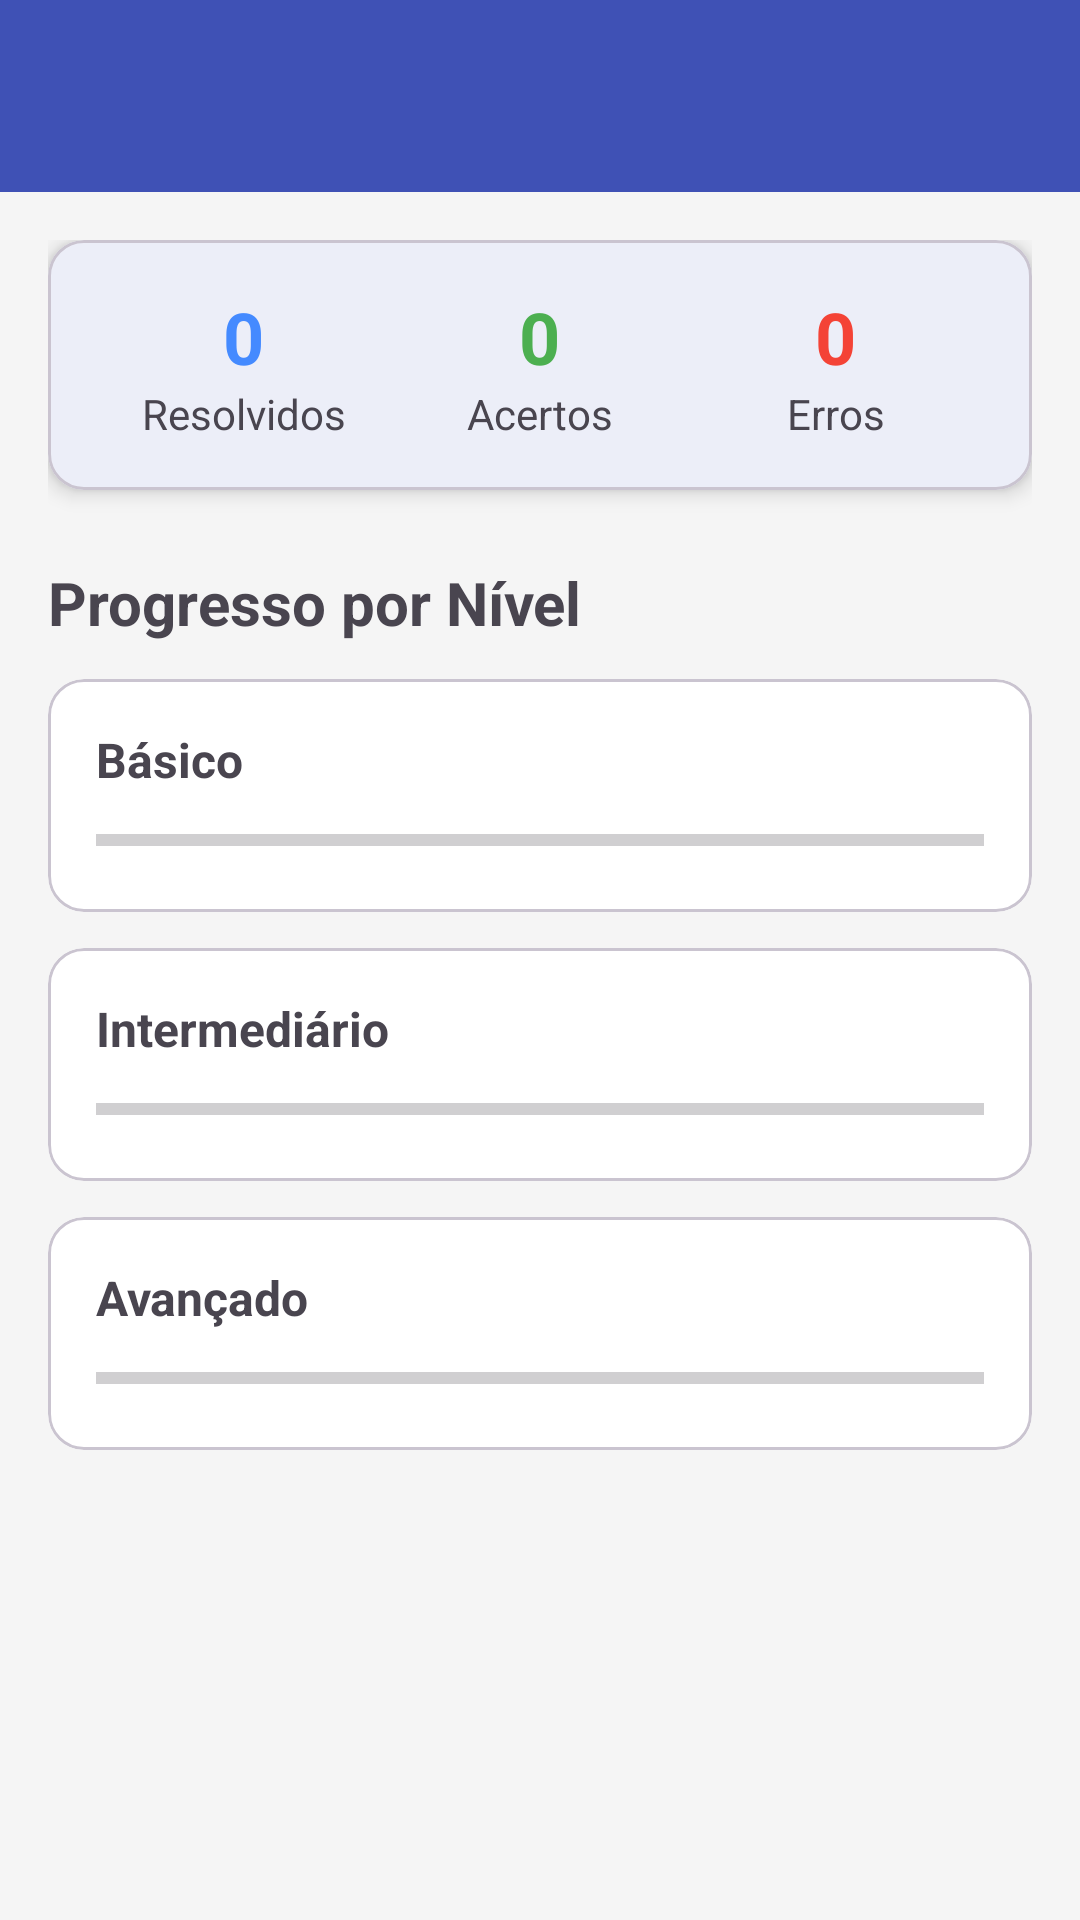

Here is an Android app screen rendered from its layout file. Give the layout XML and the strings, colors and styles it references.
<!-- AndroidManifest.xml: application theme Theme.CodeFacil -->
<!-- res/layout/activity_statistics.xml -->
<?xml version="1.0" encoding="utf-8"?>
<androidx.coordinatorlayout.widget.CoordinatorLayout xmlns:android="http://schemas.android.com/apk/res/android"
    xmlns:app="http://schemas.android.com/apk/res-auto"
    xmlns:tools="http://schemas.android.com/tools"
    android:layout_width="match_parent"
    android:layout_height="match_parent"
    android:fitsSystemWindows="true"
    tools:context=".StatisticsActivity">

    <com.google.android.material.appbar.AppBarLayout
        android:id="@+id/appBarLayout"
        android:layout_width="match_parent"
        android:layout_height="wrap_content">

        <androidx.appcompat.widget.Toolbar
            android:id="@+id/toolbar"
            android:layout_width="match_parent"
            android:layout_height="?attr/actionBarSize"
            android:background="?attr/colorPrimary"
            app:titleTextColor="?attr/colorOnPrimary"
            app:popupTheme="@style/Theme.AppCompat.Light"/>

    </com.google.android.material.appbar.AppBarLayout>

    <ScrollView
        android:layout_width="match_parent"
        android:layout_height="match_parent"
        app:layout_behavior="@string/appbar_scrolling_view_behavior">

        <LinearLayout
            android:layout_width="match_parent"
            android:layout_height="wrap_content"
            android:orientation="vertical"
            android:padding="16dp">

            <com.google.android.material.card.MaterialCardView
                android:layout_width="match_parent"
                android:layout_height="wrap_content"
                app:cardCornerRadius="12dp"
                app:cardElevation="4dp">

                <LinearLayout
                    android:layout_width="match_parent"
                    android:layout_height="wrap_content"
                    android:orientation="horizontal"
                    android:padding="16dp"
                    android:baselineAligned="false">

                    <LinearLayout
                        android:layout_width="0dp"
                        android:layout_height="wrap_content"
                        android:layout_weight="1"
                        android:gravity="center"
                        android:orientation="vertical">
                        <TextView
                            android:id="@+id/tvTotalSolved"
                            android:layout_width="wrap_content"
                            android:layout_height="wrap_content"
                            android:text="0"
                            android:textSize="24sp"
                            android:textStyle="bold"
                            android:textColor="?attr/colorSecondary"/>
                        <TextView
                            android:layout_width="wrap_content"
                            android:layout_height="wrap_content"
                            android:text="@string/stats_solved"
                            android:textSize="14sp"/>
                    </LinearLayout>

                    <LinearLayout
                        android:layout_width="0dp"
                        android:layout_height="wrap_content"
                        android:layout_weight="1"
                        android:gravity="center"
                        android:orientation="vertical">
                        <TextView
                            android:id="@+id/tvTotalCorrect"
                            android:layout_width="wrap_content"
                            android:layout_height="wrap_content"
                            android:text="0"
                            android:textSize="24sp"
                            android:textStyle="bold"
                            android:textColor="@color/status_correct"/>
                        <TextView
                            android:layout_width="wrap_content"
                            android:layout_height="wrap_content"
                            android:text="@string/stats_correct"
                            android:textSize="14sp"/>
                    </LinearLayout>

                    <LinearLayout
                        android:layout_width="0dp"
                        android:layout_height="wrap_content"
                        android:layout_weight="1"
                        android:gravity="center"
                        android:orientation="vertical">
                        <TextView
                            android:id="@+id/tvTotalWrong"
                            android:layout_width="wrap_content"
                            android:layout_height="wrap_content"
                            android:text="0"
                            android:textSize="24sp"
                            android:textStyle="bold"
                            android:textColor="@color/status_wrong"/>
                        <TextView
                            android:layout_width="wrap_content"
                            android:layout_height="wrap_content"
                            android:text="@string/stats_wrong"
                            android:textSize="14sp"/>
                    </LinearLayout>
                </LinearLayout>
            </com.google.android.material.card.MaterialCardView>

            <TextView
                android:layout_width="wrap_content"
                android:layout_height="wrap_content"
                android:text="@string/stats_progress_by_level"
                android:textSize="20sp"
                android:textStyle="bold"
                android:layout_marginTop="24dp"
                android:layout_marginBottom="12dp"/>

            
            <com.google.android.material.card.MaterialCardView
                android:layout_width="match_parent"
                android:layout_height="wrap_content"
                android:layout_marginBottom="12dp"
                app:cardCornerRadius="12dp">
                <LinearLayout
                    android:layout_width="match_parent"
                    android:layout_height="wrap_content"
                    android:orientation="vertical"
                    android:padding="16dp">
                    <RelativeLayout
                        android:layout_width="match_parent"
                        android:layout_height="wrap_content"
                        android:layout_marginBottom="8dp">
                        <TextView
                            android:layout_width="wrap_content"
                            android:layout_height="wrap_content"
                            android:text="@string/level_basic"
                            android:layout_alignParentStart="true"
                            android:textStyle="bold"
                            android:textSize="16sp"/>
                        <TextView
                            android:id="@+id/tvBasicStats"
                            android:layout_width="wrap_content"
                            android:layout_height="wrap_content"
                            android:layout_alignParentEnd="true"
                            android:textSize="16sp"
                            tools:text="3/5 (60%)"/>
                    </RelativeLayout>
                    <ProgressBar
                        android:id="@+id/progressBasic"
                        style="?android:attr/progressBarStyleHorizontal"
                        android:layout_width="match_parent"
                        android:layout_height="wrap_content"
                        android:progressTint="@color/level_basic_color"
                        tools:progress="60"/>
                </LinearLayout>
            </com.google.android.material.card.MaterialCardView>

            
            <com.google.android.material.card.MaterialCardView
                android:layout_width="match_parent"
                android:layout_height="wrap_content"
                android:layout_marginBottom="12dp"
                app:cardCornerRadius="12dp">
                <LinearLayout
                    android:layout_width="match_parent"
                    android:layout_height="wrap_content"
                    android:orientation="vertical"
                    android:padding="16dp">
                    <RelativeLayout
                        android:layout_width="match_parent"
                        android:layout_height="wrap_content"
                        android:layout_marginBottom="8dp">
                        <TextView
                            android:layout_width="wrap_content"
                            android:layout_height="wrap_content"
                            android:text="@string/level_intermediate"
                            android:layout_alignParentStart="true"
                            android:textStyle="bold"
                            android:textSize="16sp"/>
                        <TextView
                            android:id="@+id/tvIntermediateStats"
                            android:layout_width="wrap_content"
                            android:layout_height="wrap_content"
                            android:layout_alignParentEnd="true"
                            android:textSize="16sp"
                            tools:text="1/4 (25%)"/>
                    </RelativeLayout>
                    <ProgressBar
                        android:id="@+id/progressIntermediate"
                        style="?android:attr/progressBarStyleHorizontal"
                        android:layout_width="match_parent"
                        android:layout_height="wrap_content"
                        android:progressTint="@color/level_intermediate_color"
                        tools:progress="25"/>
                </LinearLayout>
            </com.google.android.material.card.MaterialCardView>

            
            <com.google.android.material.card.MaterialCardView
                android:layout_width="match_parent"
                android:layout_height="wrap_content"
                app:cardCornerRadius="12dp">
                <LinearLayout
                    android:layout_width="match_parent"
                    android:layout_height="wrap_content"
                    android:orientation="vertical"
                    android:padding="16dp">
                    <RelativeLayout
                        android:layout_width="match_parent"
                        android:layout_height="wrap_content"
                        android:layout_marginBottom="8dp">
                        <TextView
                            android:layout_width="wrap_content"
                            android:layout_height="wrap_content"
                            android:text="@string/level_advanced"
                            android:layout_alignParentStart="true"
                            android:textStyle="bold"
                            android:textSize="16sp"/>
                        <TextView
                            android:id="@+id/tvAdvancedStats"
                            android:layout_width="wrap_content"
                            android:layout_height="wrap_content"
                            android:layout_alignParentEnd="true"
                            android:textSize="16sp"
                            tools:text="0/4 (0%)"/>
                    </RelativeLayout>
                    <ProgressBar
                        android:id="@+id/progressAdvanced"
                        style="?android:attr/progressBarStyleHorizontal"
                        android:layout_width="match_parent"
                        android:layout_height="wrap_content"
                        android:progressTint="@color/level_advanced_color"
                        tools:progress="0"/>
                </LinearLayout>
            </com.google.android.material.card.MaterialCardView>

        </LinearLayout>
    </ScrollView>

</androidx.coordinatorlayout.widget.CoordinatorLayout>
<!-- resources referenced by this layout -->
<resources>
  <color name="level_advanced_color">#F44336</color>
  <color name="level_basic_color">#4CAF50</color>
  <color name="level_intermediate_color">#FFC107</color>
  <color name="status_correct">#4CAF50</color>
  <color name="status_wrong">#F44336</color>
  <string name="level_advanced">Avançado</string>
  <string name="level_basic">Básico</string>
  <string name="level_intermediate">Intermediário</string>
  <string name="stats_correct">Acertos</string>
  <string name="stats_progress_by_level">Progresso por Nível</string>
  <string name="stats_solved">Resolvidos</string>
  <string name="stats_wrong">Erros</string>
  <style name="Theme.CodeFacil" parent="Theme.Material3.Light.NoActionBar">
          <item name="colorPrimary">@color/light_primary</item>
          <item name="colorPrimaryDark">@color/light_primary_dark</item>
          <item name="colorOnPrimary">@color/light_text_on_primary</item>
          <item name="colorSecondary">@color/light_secondary</item>
          <item name="colorOnSecondary">@color/light_text_on_primary</item>
          <item name="android:colorBackground">@color/light_background</item>
          <item name="colorSurface">@color/light_surface</item>
          <item name="colorOnSurface">@color/light_text_primary</item>
          <item name="colorOnSurfaceVariant">@color/light_text_primary</item>
          <item name="android:statusBarColor">?attr/colorPrimary</item>
          <item name="colorOutline">@color/status_pending</item>
      </style>
  <color name="light_primary">@color/primary_brand</color>
  <color name="light_primary_dark">@color/primary_brand_dark</color>
  <color name="light_text_on_primary">#FFFFFF</color>
  <color name="light_secondary">#448AFF</color>
  <color name="light_background">#F5F5F5</color>
  <color name="light_surface">#FFFFFF</color>
  <color name="light_text_primary">#212121</color>
  <color name="status_pending">#9E9E9E</color>
  <color name="primary_brand">#3F51B5</color>
  <color name="primary_brand_dark">#303F9F</color>
</resources>
